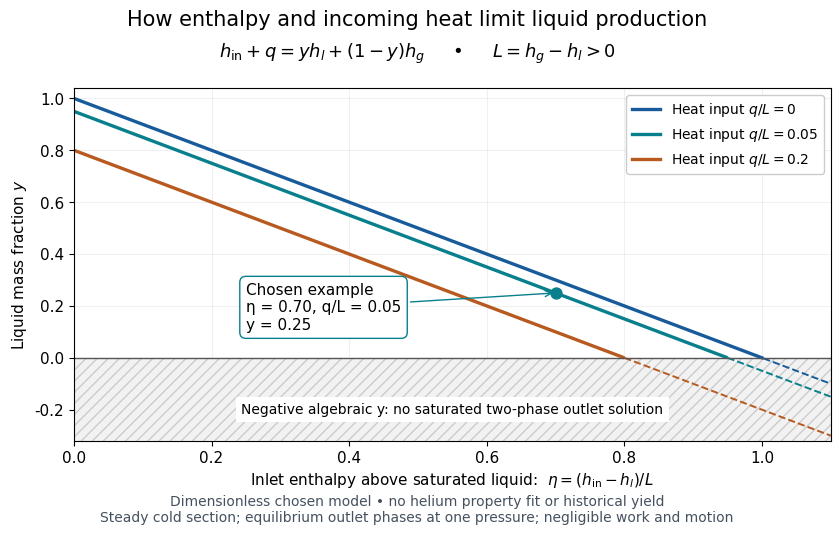

The matplotlib source for this figure: (Note: this script raises an exception after producing the figure.)
"""Plot an original normalized cold-section enthalpy budget, not helium data.

Tested with Python 3.14, matplotlib 3.10.7 and numpy 2.3.5. Run from _media;
output is liquefaction-enthalpy-fraction-model.png in the current directory.
"""

from pathlib import Path

import matplotlib.pyplot as plt
import numpy as np


def liquid_fraction(eta, heat):
    return 1 - np.asarray(eta) - heat


def main():
    plt.rcParams.update({"font.size": 11, "font.family": "DejaVu Sans"})
    fig, ax = plt.subplots(figsize=(8.8, 5.6), dpi=110, facecolor="white")
    fig.subplots_adjust(left=.11, right=.97, bottom=.20, top=.83)
    eta = np.linspace(0, 1.10, 551)
    for heat, color in [(0, "#185b9b"), (.05, "#087f8c"), (.20, "#b85a20")]:
        y = liquid_fraction(eta, heat)
        valid = (y >= 0) & (y <= 1)
        ax.plot(eta[valid], y[valid], color=color, lw=2.4,
                label=rf"Heat input $q/L={heat:g}$")
        ax.plot(eta[~valid], y[~valid], color=color, lw=1.4, ls="--")
    ax.axhspan(-.32, 0, facecolor="#f2f2f2", hatch="///", edgecolor="#cccccc", lw=0)
    ax.axhline(0, color="#555555", lw=1)
    ax.scatter([.70], [.25], s=62, color="#087f8c", zorder=5)
    ax.annotate("Chosen example\nη = 0.70, q/L = 0.05\ny = 0.25", (.70, .25),
                xytext=(.25, .11), fontsize=11,
                arrowprops={"arrowstyle": "->", "color": "#087f8c"},
                bbox={"boxstyle": "round,pad=.4", "fc": "white", "ec": "#087f8c"})
    ax.text(.55, -.20, "Negative algebraic y: no saturated two-phase outlet solution",
            fontsize=10, ha="center", va="center", bbox={"fc": "white", "ec": "none"})
    ax.set(xlim=(0, 1.1), ylim=(-.32, 1.04),
           xlabel=r"Inlet enthalpy above saturated liquid:  $\eta=(h_{\rm in}-h_l)/L$",
           ylabel=r"Liquid mass fraction $y$")
    ax.legend(loc="upper right", framealpha=1, fontsize=10)
    ax.grid(alpha=.18)
    ax.set_axisbelow(True)
    fig.suptitle("How enthalpy and incoming heat limit liquid production", fontsize=15, y=.97)
    fig.text(.5, .885, r"$h_{\rm in}+q=yh_l+(1-y)h_g$     •     $L=h_g-h_l>0$",
             ha="center", fontsize=13)
    fig.text(.5, .055, "Dimensionless chosen model • no helium property fit or historical yield\n"
             "Steady cold section; equilibrium outlet phases at one pressure; negligible work and motion",
             ha="center", fontsize=10, color="#45515e")
    # Independently check conservation with a dimensional enthalpy reference.
    h_liquid, h_gas, h_in, q = 17., 217., 157., 10.
    y = float(liquid_fraction((h_in-h_liquid)/(h_gas-h_liquid), q/(h_gas-h_liquid)))
    assert abs(y - .25) < 1e-14
    assert abs((h_in+q) - (y*h_liquid + (1-y)*h_gas)) < 1e-12
    assert abs(float(liquid_fraction(.70, .30))) < 1e-14
    assert float(liquid_fraction(.70, .31)) < 0
    fig.savefig(Path.cwd() / (Path(__file__).stem + ".png"), facecolor="white")
    plt.close(fig)


if __name__ == "__main__":
    main()
